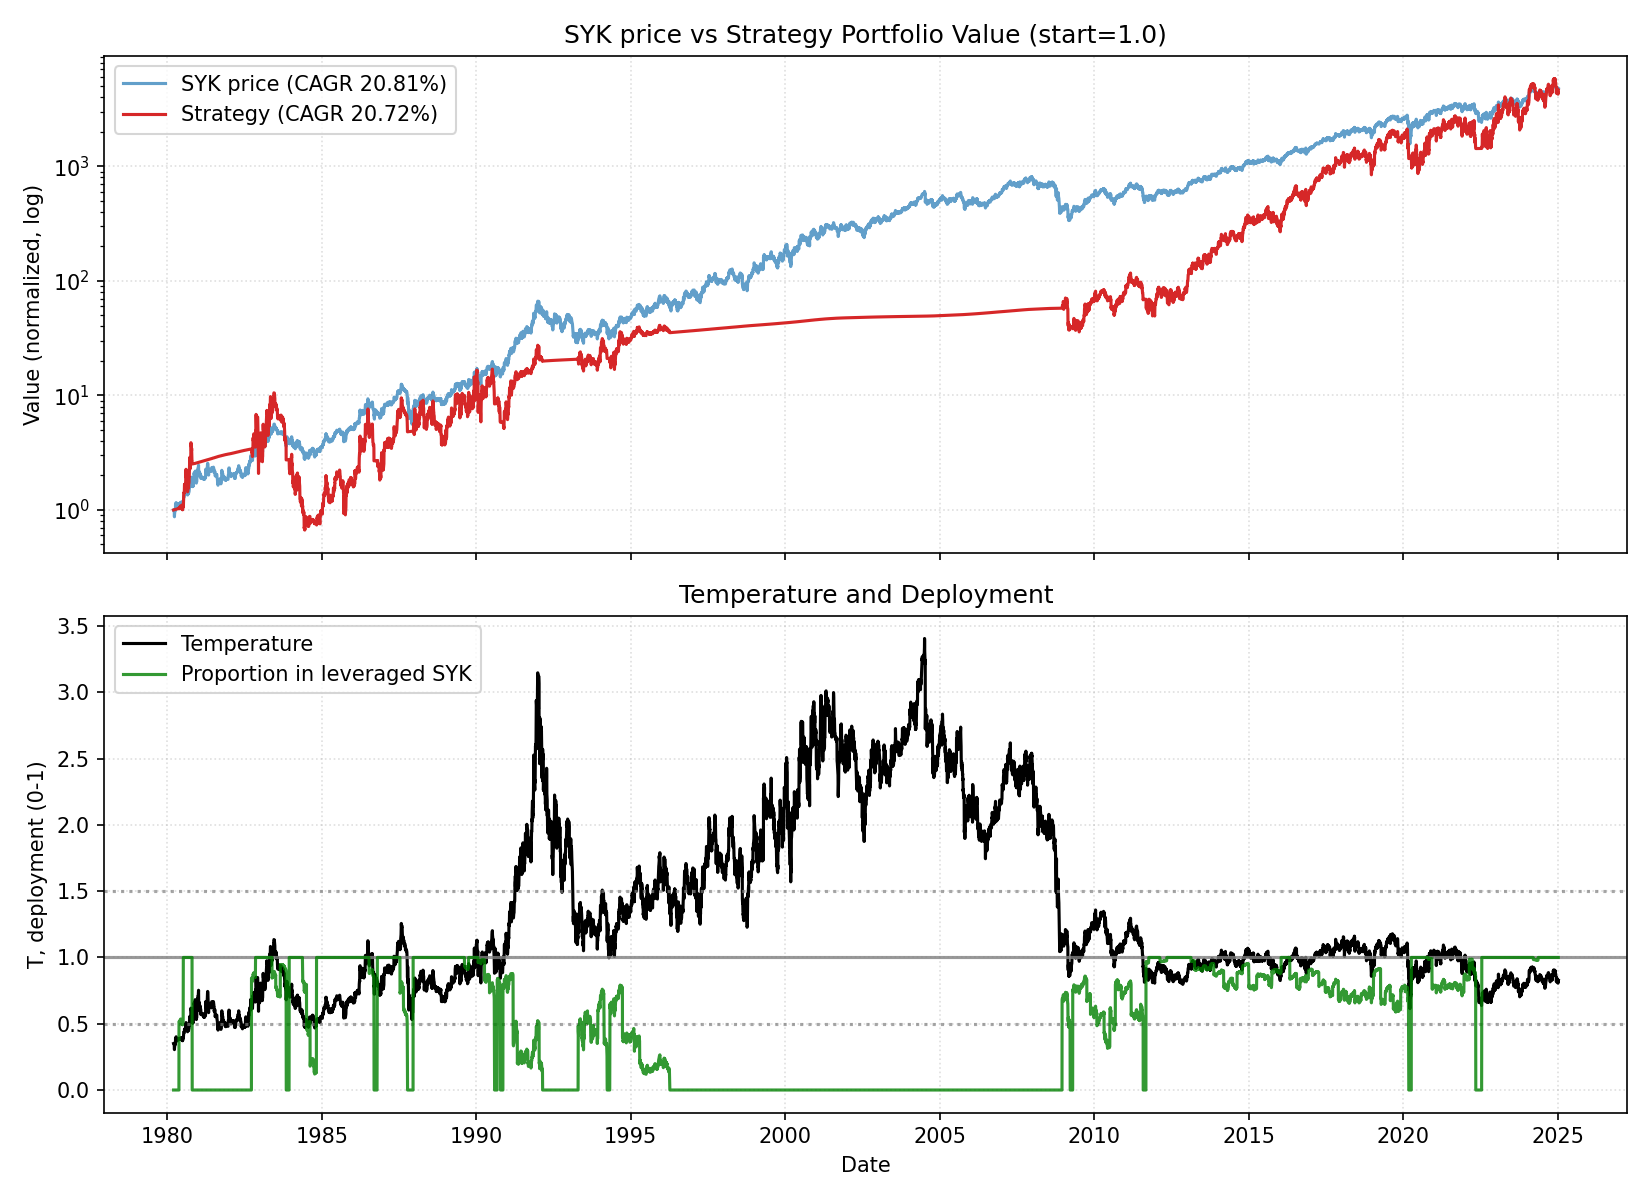

Source data for this figure (header and first rows):
date, close, ret, ret_3, ret_6, ret_12, ret_22, temp, temp_ch_11, temp_ch_22, vol_22, vol_66, rate, yc_spread, credit_spread, yc_change_22, credit_change_22, port_tqqq, port_cash, port_total, deployed_p, base_p, target_p, block_buy
1980-03-17, 0.07599, 0.0, , , , , 0.351, , , , , 17.61, -2.24, 2.34, , , 0.0, 1.001, 1.001, 0.0, 1.0, 0.0, 0
1980-03-18, 0.07538, -0.008004, , , , , 0.348, , , , , 17.61, -2.02, 2.34, , , 0.0, 1.001, 1.001, 0.0, 1.0, 0.0, 0
1980-03-19, 0.07538, 0.0, -0.008004, , , , 0.3478, , , , , 17.61, -1.98, 2.34, , , 0.0, 1.002, 1.002, 0.0, 1.0, 0.0, 0
1980-03-20, 0.07538, 0.0, 0.0, , , , 0.3477, , , , , 17.61, -2.41, 2.34, , , 0.0, 1.003, 1.003, 0.0, 1.0, 0.0, 0
1980-03-21, 0.07538, 0.0, 0.0, , , , 0.3475, , , , , 17.61, -2.27, 2.34, , , 0.0, 1.003, 1.003, 0.0, 1.0, 0.0, 0
1980-03-24, 0.07538, 0.0, 0.0, -0.008004, , , 0.347, , , , , 17.61, -2.19, 2.34, , , 0.0, 1.004, 1.004, 0.0, 1.0, 0.0, 0
1980-03-25, 0.07295, -0.03225, -0.03225, -0.03225, , , 0.3357, , , , , 17.61, -2.09, 2.34, , , 0.0, 1.005, 1.005, 0.0, 1.0, 0.0, 0
1980-03-26, 0.07295, 0.0, -0.03225, -0.03225, , , 0.3355, , , , , 17.61, -2.23, 2.34, , , 0.0, 1.006, 1.006, 0.0, 1.0, 0.0, 0
1980-03-27, 0.06626, -0.09167, -0.09167, -0.121, , , 0.3046, , , , , 17.61, -2.14, 2.34, , , 0.0, 1.006, 1.006, 0.0, 1.0, 0.0, 0
1980-03-28, 0.0693, 0.04587, -0.05, -0.08064, , , 0.3185, , , , , 17.61, -2.17, 2.34, , , 0.0, 1.007, 1.007, 0.0, 1.0, 0.0, 0
1980-03-31, 0.07295, 0.05264, 0.1009, -0.03225, , , 0.3347, , , , , 17.61, -1.99, 2.34, , , 0.0, 1.008, 1.008, 0.0, 1.0, 0.0, 0
1980-04-01, 0.07416, 0.01666, 0.07018, 0.01666, -0.024, , 0.3402, -0.03079, , , , 17.61, -1.9, 2.34, , , 0.0, 1.008, 1.008, 0.0, 1.0, 0.0, 0
1980-04-02, 0.07538, 0.01639, 0.03333, 0.03333, 0.0, , 0.3456, -0.006954, , , , 17.61, -1.89, 2.34, , , 0.0, 1.009, 1.009, 0.0, 1.0, 0.0, 0
1980-04-03, 0.07659, 0.01613, 0.03278, 0.156, 0.01613, , 0.351, 0.009061, , , , 17.61, -1.99, 2.34, , , 0.0, 1.01, 1.01, 0.0, 1.0, 0.0, 0
1980-04-07, 0.07538, -0.01587, 0.0, 0.08772, 0.0, , 0.3448, -0.008339, , , , 17.61, -1.72, 2.34, , , 0.0, 1.011, 1.011, 0.0, 1.0, 0.0, 0
1980-04-08, 0.07599, 0.008069, -0.00793, 0.04167, 0.008069, , 0.3474, -0.0003372, , , , 17.61, -1.68, 2.34, , , 0.0, 1.011, 1.011, 0.0, 1.0, 0.0, 0
1980-04-09, 0.08571, 0.128, 0.1371, 0.1557, 0.1371, , 0.3917, 0.1287, , , , 17.61, -1.48, 2.34, , , 0.0, 1.012, 1.012, 0.0, 1.0, 0.0, 0
1980-04-10, 0.0845, -0.01418, 0.112, 0.121, 0.1583, , 0.3859, 0.1497, , , , 17.61, -1.51, 2.34, , , 0.0, 1.013, 1.013, 0.0, 1.0, 0.0, 0
1980-04-11, 0.08328, -0.01439, -0.02836, 0.08731, 0.1417, , 0.3802, 0.1332, , , , 17.61, -1.43, 2.34, , , 0.0, 1.013, 1.013, 0.0, 1.0, 0.0, 0
1980-04-14, 0.08328, 0.0, -0.01439, 0.1048, 0.2569, , 0.3797, 0.2464, , , , 17.61, -1.34, 2.34, , , 0.0, 1.014, 1.014, 0.0, 1.0, 0.0, 0
1980-04-15, 0.08754, 0.05109, 0.05109, 0.152, 0.2632, , 0.3989, 0.2526, , , , 17.61, -1.15, 2.34, , , 0.0, 1.015, 1.015, 0.0, 1.0, 0.0, 0
1980-04-16, 0.08814, 0.006948, 0.0584, 0.02837, 0.2083, 0.16, 0.4015, 0.1994, 0.1439, 0.04007, , 17.61, -1.07, 2.34, , , 0.0, 1.015, 1.015, 0.0, 1.0, 0.0, 0
1980-04-17, 0.0845, -0.04138, -0.03472, 0.0, 0.1393, 0.121, 0.3847, 0.1309, 0.1054, 0.04139, , 17.61, -0.84, 2.34, 1.4, 0.0, 0.0, 1.016, 1.016, 0.0, 1.0, 0.0, 0
1980-04-18, 0.08571, 0.01439, -0.02759, 0.02919, 0.1371, 0.1371, 0.39, 0.1287, 0.1213, 0.04131, , 17.61, -0.71, 2.34, 1.31, 0.0, 0.0, 1.017, 1.017, 0.0, 1.0, 0.0, 0
1980-04-21, 0.08085, -0.05674, -0.04317, -0.0292, 0.05555, 0.07258, 0.3674, 0.04675, 0.05673, 0.04346, , 17.61, -0.66, 2.34, 1.32, 0.0, 0.0, 1.018, 1.018, 0.0, 1.0, 0.0, 0
1980-04-22, 0.08389, 0.03759, -0.02128, -0.04167, 0.1129, 0.1129, 0.381, 0.1052, 0.09645, 0.04403, , 17.61, -0.61, 2.34, 1.8, 0.0, 0.0, 1.018, 1.018, 0.0, 1.0, 0.0, 0
1980-04-23, 0.08389, 0.0, 0.03759, -0.04828, 0.104, 0.1129, 0.3809, 0.09631, 0.09747, 0.04403, , 17.61, -0.49, 2.34, 1.78, 0.0, 0.0, 1.019, 1.019, 0.0, 1.0, 0.0, 0
1980-04-24, 0.08389, 0.0, 0.0, -0.007198, -0.02128, 0.15, 0.3807, -0.02808, 0.1341, 0.04403, , 17.61, -0.46, 2.34, 1.73, 0.0, 0.0, 1.02, 1.02, 0.0, 1.0, 0.0, 0
1980-04-25, 0.08328, -0.007241, -0.007241, -0.02836, -0.01439, 0.1417, 0.3777, -0.02124, 0.1258, 0.04332, , 17.61, -0.44, 2.34, 1.65, 0.0, 0.0, 1.02, 1.02, 0.0, 1.0, 0.0, 0
1980-04-28, 0.08328, 0.0, -0.007241, 0.03008, 0.0, 0.2569, 0.3772, -0.007877, 0.2383, 0.04332, , 17.61, -0.11, 2.34, 2.12, 0.0, 0.0, 1.021, 1.021, 0.0, 1.0, 0.0, 0
1980-04-29, 0.08389, 0.007294, 0.007294, 0.0, 0.007294, 0.2105, 0.3798, 0.0002893, 0.1926, 0.03731, , 17.61, -0.07, 2.34, 2.07, 0.0, 0.0, 1.022, 1.022, 0.0, 1.0, 0.0, 0
1980-04-30, 0.08389, 0.0, 0.007294, 0.0, -0.04167, 0.15, 0.3796, -0.04833, 0.1341, 0.03657, , 17.61, -0.05, 2.34, 2.12, 0.0, 0.0, 1.023, 1.023, 0.0, 1.0, 0.0, 0
1980-05-01, 0.08389, 0.0, 0.0, 0.0, -0.04828, 0.1311, 0.3794, -0.0549, 0.1155, 0.0353, , 10.98, -0.13, 2.34, 1.86, 0.0, 0.0, 1.023, 1.023, 0.0, 1.0, 0.51, 0
1980-05-02, 0.08389, 0.0, 0.0, 0.007294, -0.007198, 0.1129, 0.3793, -0.0141, 0.09747, 0.03526, , 10.98, 0.2, 2.34, 2.1, 0.0, 0.0, 1.023, 1.023, 0.0, 1.0, 0.51, 0
1980-05-05, 0.08389, 0.0, 0.0, 0.007294, -0.02128, 0.09524, 0.3787, -0.02899, 0.07905, 0.03521, , 10.98, 0.33, 2.34, 2.22, 0.0, 0.0, 1.024, 1.024, 0.0, 1.0, 0.51, 0
1980-05-06, 0.08328, -0.007241, -0.007241, -0.007241, 0.03008, 0.1048, 0.3758, 0.02292, 0.09004, 0.03522, , 10.98, 0.4, 2.34, 2.39, 0.0, 0.0, 1.024, 1.024, 0.0, 1.0, 0.51, 0
1980-05-07, 0.08571, 0.02919, 0.02174, 0.02174, 0.02174, 0.128, 0.3866, 0.01464, 0.1129, 0.0353, , 10.98, 0.55, 2.34, 2.27, 0.0, 0.0, 1.025, 1.025, 0.0, 1.0, 0.51, 0
1980-05-08, 0.0851, -0.007087, 0.0219, 0.0145, 0.0145, -0.007087, 0.3837, 0.007446, -0.02039, 0.03541, , 10.98, 0.7, 2.34, 2.38, 0.0, 0.0, 1.025, 1.025, 0.0, 1.0, 0.51, 0
1980-05-09, 0.0851, 0.0, -0.007087, 0.0145, 0.0145, 0.007198, 0.3835, 0.007446, -0.006299, 0.02255, , 10.98, 0.45, 2.34, 1.93, 0.0, 0.0, 1.026, 1.026, 0.0, 1.0, 0.51, 0
1980-05-12, 0.0851, 0.0, 0.0, 0.0145, 0.0219, 0.0219, 0.383, 0.01385, 0.007268, 0.02233, , 10.98, 0.78, 2.34, 2.29, 0.0, 0.0, 1.026, 1.026, 0.0, 1.0, 0.51, 0
1980-05-13, 0.0851, 0.0, 0.0, 0.0219, 0.0219, 0.0219, 0.3828, 0.01479, 0.008206, 0.02208, , 10.98, 0.75, 2.34, 2.18, 0.0, 0.0, 1.027, 1.027, 0.0, 1.0, 0.51, 0
1980-05-14, 0.08571, 0.007137, 0.007137, 0.0, 0.02174, -0.02084, 0.3854, 0.01464, -0.03396, 0.02211, , 10.98, 0.87, 2.34, 2.21, 0.0, 0.0, 1.027, 1.027, 0.0, 1.0, 0.51, 0
1980-05-15, 0.08571, 0.0, 0.007137, 0.007137, 0.02174, -0.02759, 0.3852, 0.01464, -0.04062, 0.01915, , 10.98, 0.83, 2.34, 1.98, 0.0, 0.0, 1.028, 1.028, 0.0, 1.0, 0.51, 0
1980-05-16, 0.08571, 0.0, 0.0, 0.007137, 0.02174, 0.01439, 0.385, 0.01464, 0.0007936, 0.01907, , 10.98, 0.61, 2.34, 1.68, 0.0, 0.0, 1.028, 1.028, 0.0, 1.0, 0.51, 0
1980-05-19, 0.08571, 0.0, 0.0, 0.007137, 0.02174, 0.0, 0.3845, 0.01369, -0.01432, 0.01681, , 10.98, 0.75, 2.34, 1.59, 0.0, 0.0, 1.028, 1.028, 0.0, 1.0, 0.51, 1
1980-05-20, 0.0851, -0.007087, -0.007087, 0.0, 0.0145, 0.05264, 0.3816, 0.007446, 0.03853, 0.01661, , 10.98, 0.96, 2.34, 1.67, 0.0, 0.5247, 0.5041, 1.029, 0.51, 1.0, 0.51, 0
1980-05-21, 0.0851, 0.0, -0.007087, -0.007087, 0.0219, 0.0145, 0.3814, 0.01479, 0.0009056, 0.0108, , 10.98, 0.94, 2.34, 1.6, 0.0, 0.524, 0.5044, 1.028, 0.5096, 1.0, 0.51, 0
1980-05-22, 0.08571, 0.007137, 0.007137, 0.0, 0.0, 0.02174, 0.3839, -0.006954, 0.008049, 0.007529, , 10.98, 0.97, 2.34, 1.58, 0.0, 0.5346, 0.5046, 1.039, 0.5144, 1.0, 0.51, 0
1980-05-23, 0.08632, 0.007096, 0.01428, 0.007096, 0.01428, 0.02899, 0.3865, 0.007231, 0.0152, 0.007635, , 10.98, 1.12, 2.34, 1.61, 0.0, 0.5453, 0.5048, 1.05, 0.5193, 1.0, 0.51, 0
1980-05-27, 0.08632, 0.0, 0.007096, 0.007096, 0.01428, 0.0365, 0.3857, 0.005826, 0.02118, 0.007635, , 10.98, 1.14, 2.34, 1.6, 0.0, 0.5446, 0.505, 1.05, 0.5188, 1.0, 0.51, 0
1980-05-28, 0.08632, 0.0, 0.0, 0.01428, 0.01428, 0.0365, 0.3856, 0.006762, 0.02213, 0.007401, , 10.98, 1.06, 2.34, 1.5, 0.0, 0.5439, 0.5052, 1.049, 0.5184, 1.0, 0.51, 0
1980-05-29, 0.08632, 0.0, 0.0, 0.01428, 0.01428, 0.02899, 0.3854, 0.006762, 0.01473, 0.007401, , 10.98, 1.08, 2.34, 1.19, 0.0, 0.5432, 0.5055, 1.049, 0.518, 1.0, 0.51, 0
1980-05-30, 0.08632, 0.0, 0.0, 0.007096, 0.007096, 0.02899, 0.3852, -0.0003722, 0.01473, 0.007299, , 10.98, 1.0, 2.34, 1.07, 0.0, 0.5425, 0.5057, 1.048, 0.5175, 1.0, 0.51, 0
1980-06-02, 0.08632, 0.0, 0.0, 0.0, 0.007096, 0.02899, 0.3847, -0.001302, 0.01379, 0.007299, , 10.98, 0.97, 2.34, 1.02, 0.0, 0.5418, 0.5059, 1.048, 0.5171, 1.0, 0.51, 0
1980-06-03, 0.08754, 0.01408, 0.01408, 0.01408, 0.02128, 0.04348, 0.3899, 0.01276, 0.02806, 0.007779, , 10.98, 0.96, 2.34, 1.09, 0.0, 0.5639, 0.5061, 1.07, 0.527, 1.0, 0.51, 0
1980-06-04, 0.08754, 0.0, 0.01408, 0.01408, 0.02128, 0.04348, 0.3897, 0.01371, 0.02902, 0.007779, , 10.98, 1.01, 2.34, 0.81, 0.0, 0.5632, 0.5063, 1.07, 0.5266, 1.0, 0.51, 0
1980-06-05, 0.08754, 0.0, 0.0, 0.01408, 0.02857, 0.05109, 0.3895, 0.02094, 0.03653, 0.007779, , 10.98, 1.05, 2.34, 0.72, 0.0, 0.5625, 0.5066, 1.069, 0.5262, 1.0, 0.51, 0
1980-06-06, 0.08814, 0.006948, 0.006948, 0.02113, 0.03571, 0.02837, 0.3921, 0.02803, 0.01412, 0.007564, , 10.98, 1.09, 2.34, 0.69, 0.0, 0.5735, 0.5068, 1.08, 0.5309, 1.0, 0.51, 0
1980-06-09, 0.08875, 0.006891, 0.01389, 0.02817, 0.03546, 0.04285, 0.3942, 0.02683, 0.02744, 0.004834, , 10.98, 1.12, 2.34, 0.57, 0.0, 0.5846, 0.507, 1.092, 0.5355, 1.0, 0.51, 0
1980-06-10, 0.08875, 0.0, 0.006891, 0.01389, 0.02817, 0.04285, 0.394, 0.01959, 0.02744, 0.004448, , 10.98, 1.04, 2.34, 0.34, 0.0, 0.5838, 0.5072, 1.091, 0.5351, 1.0, 0.51, 0
... 11,239 more rows
